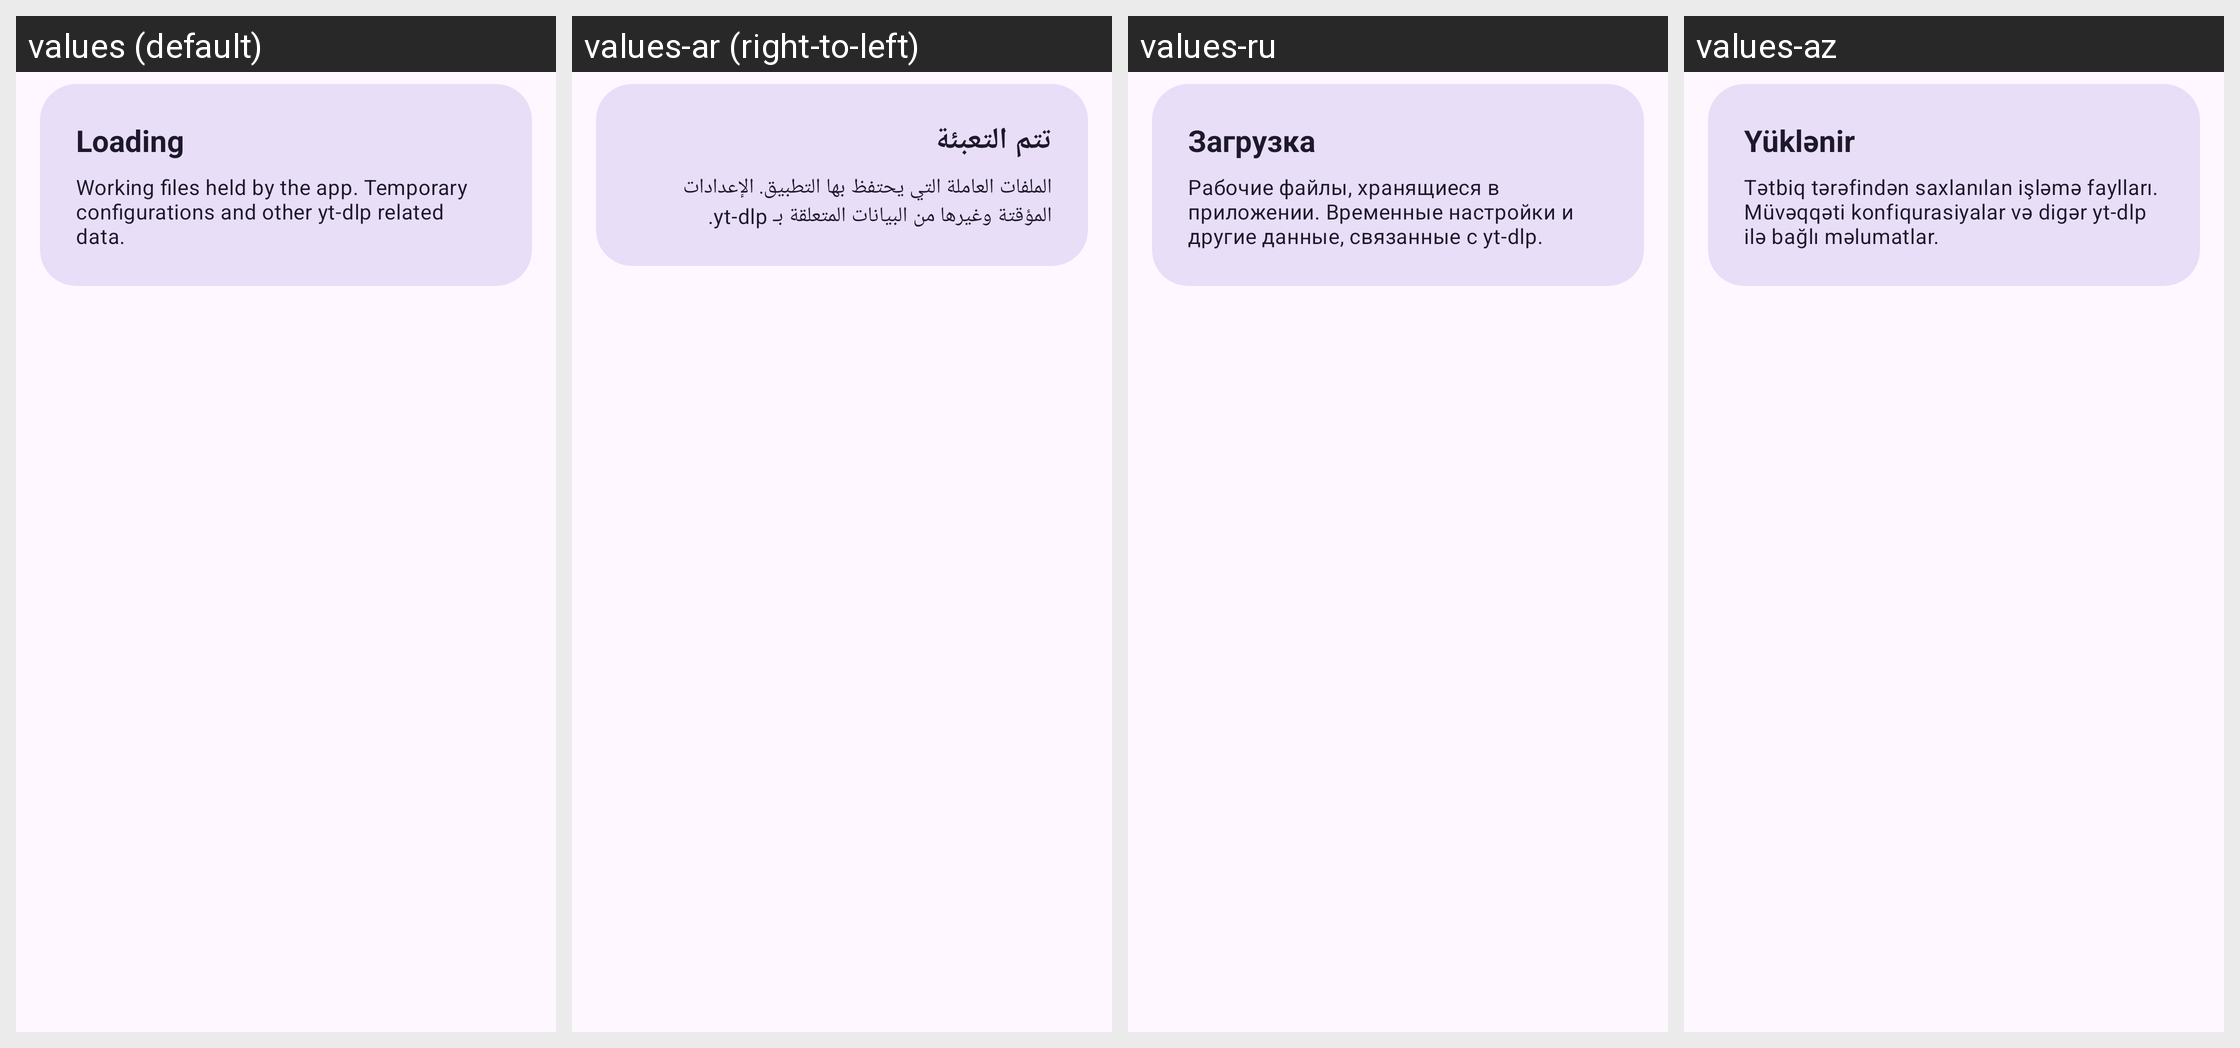

Locale-by-locale string values for the Android screen shown in this grid:
Android screen res/layout/preference_temporary_files_summary.xml rendered under 4 locales, left to right: values (default), values-ar (right-to-left), values-ru, values-az. Device: Nexus 5 (rendered at 1080×1920; each locale shown at half size, 540×960, under a caption strip naming it); theme BaseTheme.
Other locales in the repository, not shown: values-arq, values-arz, values-as, values-bg, values-bn, values-bn-rIN, values-bs, values-ca, values-ckb, values-cs, values-de, values-el, values-enm, values-es, values-et, values-fa, values-fi, values-fil, values-fr, values-ha, values-hi, values-hr, values-hu, values-in, values-is, values-it, values-iw, values-ja, values-ji, values-jv, values-ka, values-kab, values-km, values-ko, values-kxm, values-lv, values-mk, values-ml, values-mr, values-mrh, values-ms, values-my, values-nb-rNO, values-nl, values-nn, values-or, values-pa, values-pl, values-pt, values-pt-rBR, values-ro, values-sa, values-si, values-sk, values-sl, values-so, values-sq-rAL, values-sr, values-sv, values-sw, values-ta, values-te, values-th, values-tr-rTR, values-tts, values-uk, values-ur, values-uz, values-vi, values-zh-rCN, values-zh-rTW.
Strings drawn on this screen, with the default value and each locale's value (text and hints the layout hard-codes, and strings that could not be matched under every locale, appear in the picture but are not listed):

loading
  values: Loading
  values-ar: تتم التعبئة
  values-ru: Загрузка
  values-az: Yüklənir

temporary_files_description
  values: Working files held by the app. Temporary configurations and other yt-dlp related data.
  values-ar: الملفات العاملة التي يحتفظ بها التطبيق. الإعدادات المؤقتة وغيرها من البيانات المتعلقة بـ yt-dlp.
  values-ru: Рабочие файлы, хранящиеся в приложении. Временные настройки и другие данные, связанные с yt-dlp.
  values-az: Tətbiq tərəfindən saxlanılan işləmə faylları. Müvəqqəti konfiqurasiyalar və digər yt-dlp ilə bağlı məlumatlar.
